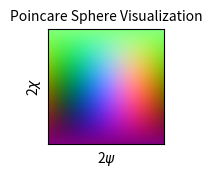

Source code (Python):
import numpy as np
import matplotlib.pyplot as plt

# Function to map psi and chi to RGB colors
def map_to_rgb(psi, chi, alpha):
    h = np.cos(psi)*np.cos(chi)
    s = np.sin(psi)*np.cos(chi)
    v = np.sin(chi)
    # Scale values to [0, 1] range
    h = (h + 1.0) / 2.0
    s = (s * 1.0 + 1.0) / 2.0
    v = (v * 1.0 + 1.0) / 2.0
    # return np.asarray([h, s, v]).transpose(1, 2, 0)
    return np.asarray([s, v, h, alpha]).transpose(1, 2, 0)

def get_example():
    # Define the range for psi and chi
    psi_range = np.linspace(-np.pi, np.pi, 500)
    chi_range = np.linspace(-np.pi/2, np.pi/2, 500)

    # Create a 2D grid for psi and chi
    Psi, Chi = np.meshgrid(psi_range, chi_range)

    test_colors = map_to_rgb(Psi, Chi, np.ones_like(Chi))
    # # Plot using pcolormesh and set colormap to "jet"
    plt.figure(figsize=[1.5, 1.5])
    im = plt.pcolormesh(np.degrees(psi_range), np.degrees(chi_range), test_colors)
    plt.xlabel('2$\psi$', fontsize = 10)
    plt.ylabel('2$\chi$', fontsize = 10)
    plt.title('Poincare Sphere Visualization', fontsize = 10)
    plt.xticks([])
    plt.yticks([])
    # plt.ylim([-0.2, 0.2])
    # plt.xlim([-0.5, 0.5])
    return im

if __name__ == "__main__":
    get_example()